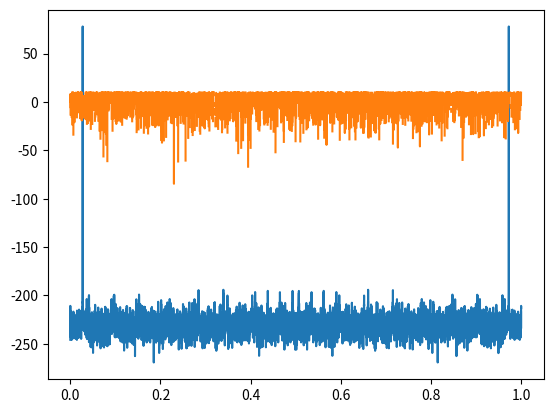

Reproduce this figure in Python.
import numpy as np
import matplotlib.pyplot as plt

a = 1  # 振幅
fs = 16000  # サンプリング周波数
f = 440  # 周波数
sec = 1  # 秒 3→１

x = np.arange(sec * fs) / fs
y = np.sin(2 * x * np.pi * f)

Y = np.fft.fft(y)

plt.plot(x, 20 * np.log10(np.abs(Y)))
plt.show()

plt.plot(x, 20 * np.log10(np.angle(Y)))
plt.show()
